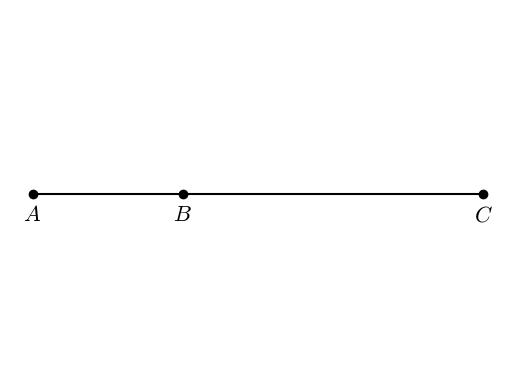

Write Python code to recreate this figure.
#T# the following code shows how to draw a diagram of the segment addition postulate

#T# to draw a diagram of the segment addition postulate, the pyplot module of the matplotlib package is used
import matplotlib.pyplot as plt

#T# create the figure and axes
fig1, ax1 = plt.subplots(1, 1)

#T# hide the spines and ticks
for it1 in ['top', 'bottom', 'left', 'right']:
    ax1.spines[it1].set_visible(False)
ax1.xaxis.set_visible(False)
ax1.yaxis.set_visible(False)

#T# create the variables that define the plot
p1 = (1, 2)
p2 = (3, 2)
p3 = (7, 2)

list1 = [1, 3, 7] #| x coordinates
list2 = [2, 2, 2] #| y coordinates

#T# plot the figure
plt.plot(list1, list2, 'o-k')

#T# set the math text font to the Latex default, Computer Modern
import matplotlib
matplotlib.rcParams['mathtext.fontset'] = 'cm'

#T# create the labels
plt.text(p1[0], p1[1] - 0.005, r'$A$', ha = 'center', va = 'top', size = 16)
plt.text(p2[0], p2[1] - 0.005, r'$B$', ha = 'center', va = 'top', size = 16)
plt.text(p3[0], p3[1] - 0.005, r'$C$', ha = 'center', va = 'top', size = 16)

#T# show the results
plt.show()